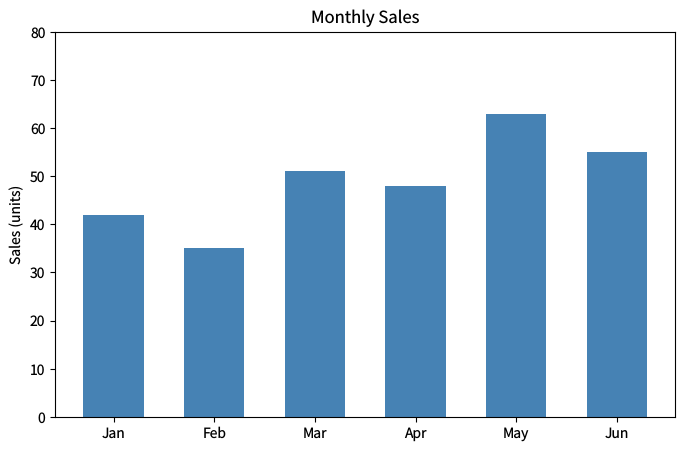

Here is the Python script that generated this plot: (Note: this script raises an exception after producing the figure.)
"""categorical-bar.py — Reference for examples/categorical-bar.lisp"""
import matplotlib
matplotlib.use('Agg')
import matplotlib.pyplot as plt

plt.rcParams['savefig.dpi'] = 100
plt.rcParams['text.hinting'] = 'none'
plt.rcParams['svg.fonttype'] = 'path'
plt.rcParams['pdf.fonttype'] = 42

categories = ['Jan', 'Feb', 'Mar', 'Apr', 'May', 'Jun']
values = [42, 35, 51, 48, 63, 55]
x = list(range(len(categories)))

fig, ax = plt.subplots(figsize=(8, 5))
ax.bar(x, values, color='steelblue', width=0.6)
ax.set_xticks(x, categories)
ax.set_title('Monthly Sales')
ax.set_ylabel('Sales (units)')
ax.set_ylim(0, 80)
plt.savefig('reference_images/categorical-bar.png')
plt.savefig('reference_images/categorical-bar.svg')
print('Saved reference_images/categorical-bar.svg')
plt.savefig('reference_images/categorical-bar.pdf')
print('Saved reference_images/categorical-bar.pdf')
plt.close()
